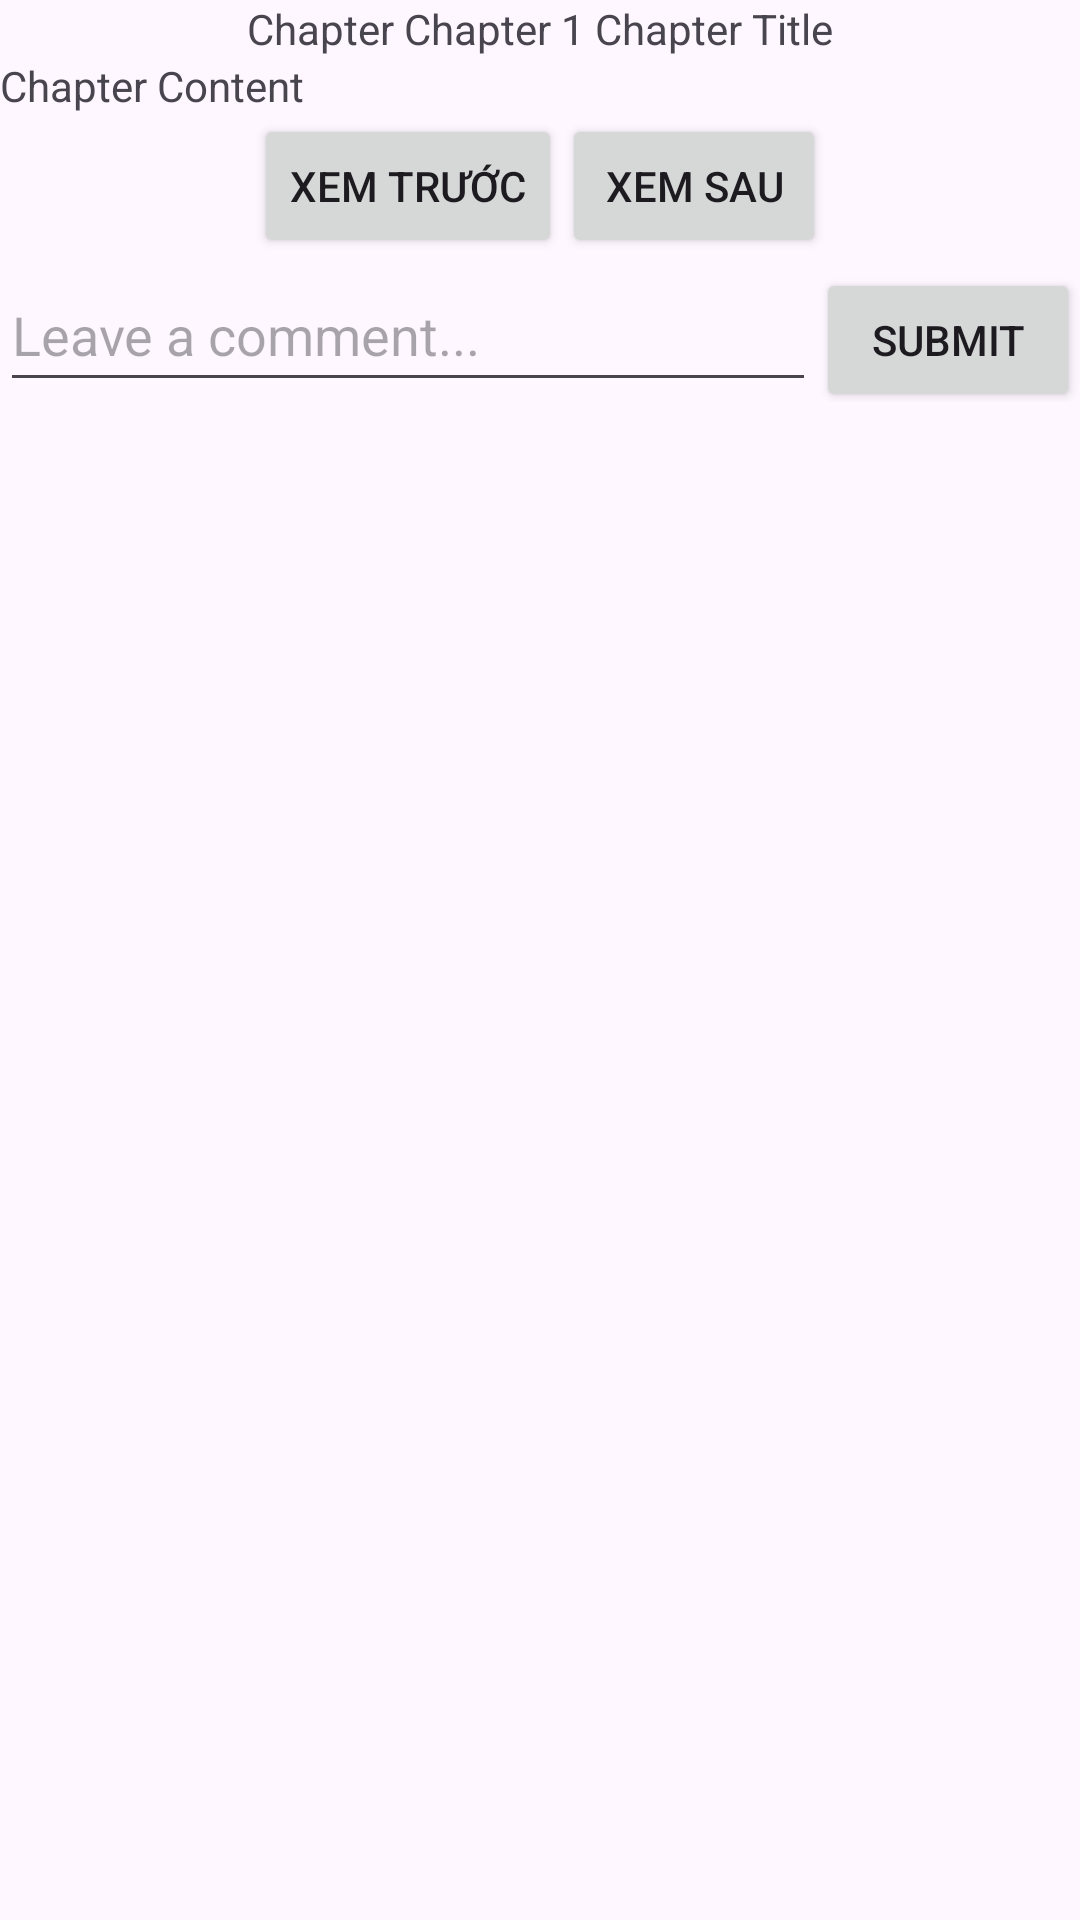

The Android layout XML behind this screen, and the referenced resources:
<!-- AndroidManifest.xml: application theme Theme.RunAppStor -->
<!-- res/layout/activity_read_story.xml -->
<?xml version="1.0" encoding="utf-8"?>
<LinearLayout xmlns:android="http://schemas.android.com/apk/res/android"
    android:layout_width="match_parent"
    android:layout_height="match_parent"
    android:orientation="vertical">


    
    <LinearLayout
        android:layout_width="match_parent"
        android:layout_height="wrap_content"
        android:orientation="horizontal"
        android:gravity="center">

        <TextView
            android:id="@+id/textViewChapterview"
            android:layout_width="wrap_content"
            android:layout_height="wrap_content"
            android:text="Chapter " />

        <TextView
            android:id="@+id/textViewChapterNumber"
            android:layout_width="wrap_content"
            android:layout_height="wrap_content"
            android:text="Chapter 1 " />

        <TextView
            android:id="@+id/textViewChapterTitle"
            android:layout_width="wrap_content"
            android:layout_height="wrap_content"
            android:text="Chapter Title" />

    </LinearLayout>
    
    <ScrollView
        android:layout_width="match_parent"
        android:layout_height="wrap_content">
    <TextView
        android:id="@+id/textViewChapterContent"
        android:layout_width="match_parent"
        android:layout_height="0dp"
        android:layout_weight="1"
        android:text="Chapter Content" />

    </ScrollView>

    
    <LinearLayout
        android:layout_width="match_parent"
        android:layout_height="wrap_content"
        android:orientation="horizontal"
        android:gravity="center">

        <Button
            android:id="@+id/buttonPreviousChapter"
            android:layout_width="wrap_content"
            android:layout_height="wrap_content"
            android:text="Xem trước" />

        <Button
            android:id="@+id/buttonNextChapter"
            android:layout_width="wrap_content"
            android:layout_height="wrap_content"
            android:text="Xem sau" />

    </LinearLayout>

    
    <LinearLayout
        android:layout_width="match_parent"
        android:layout_height="wrap_content"
        android:orientation="horizontal">

        <EditText
            android:id="@+id/editTextComment"
            android:layout_width="0dp"
            android:layout_height="wrap_content"
            android:layout_weight="1"
            android:minHeight="48dp"
            android:minWidth="150dp"
            android:hint="Leave a comment..." />

        <Button
            android:id="@+id/buttonSubmitComment"
            android:layout_width="wrap_content"
            android:layout_height="wrap_content"
            android:text="Submit" />

    </LinearLayout>



</LinearLayout>
<!-- resources referenced by this layout -->
<resources>
  <style name="Theme.RunAppStor" parent="Base.Theme.RunAppStor" />
  <style name="Base.Theme.RunAppStor" parent="Theme.Material3.DayNight.NoActionBar">
          
          
      </style>
</resources>
